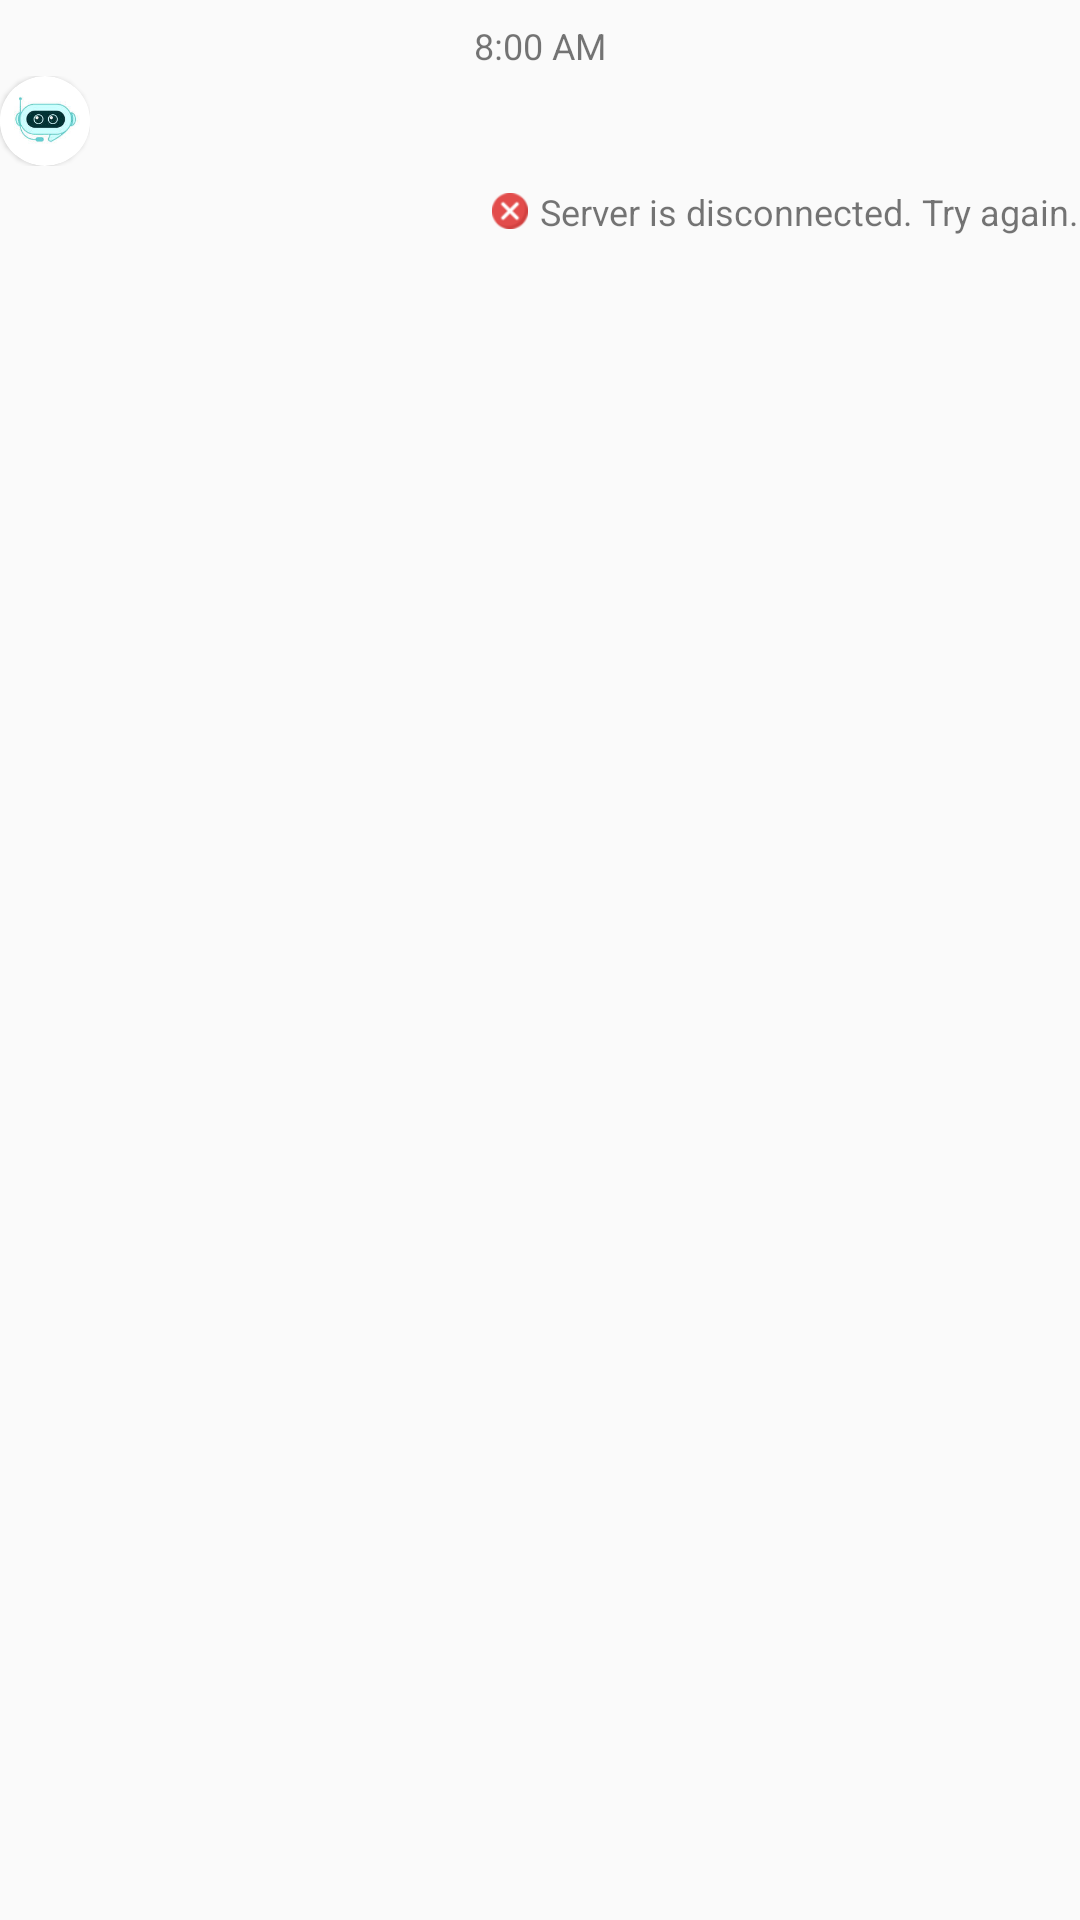

Here is an Android app screen rendered from its layout file. Give the layout XML and the strings, colors and styles it references.
<!-- AndroidManifest.xml: application theme Theme.AppCompat.Light.NoActionBar -->
<!-- res/layout/message_recycler_view_item.xml -->
<?xml version="1.0" encoding="utf-8"?>
<LinearLayout xmlns:android="http://schemas.android.com/apk/res/android"
    xmlns:app="http://schemas.android.com/apk/res-auto"
    xmlns:tools="http://schemas.android.com/tools"
    android:layout_width="match_parent"
    android:layout_height="wrap_content"
    android:layout_marginStart="10dp"
    android:layout_marginTop="5dp"
    android:layout_marginEnd="15dp"
    android:orientation="vertical">

    <TextView
        android:id="@+id/dateTimeText"
        android:layout_width="wrap_content"
        android:layout_height="wrap_content"
        android:layout_gravity="center"
        android:layout_marginTop="7dp"
        android:layout_marginBottom="2dp"
        android:text="@string/time_sample"
        android:textSize="12sp" />

    <LinearLayout
        android:layout_width="match_parent"
        android:layout_height="wrap_content">

        <FrameLayout
            android:id="@+id/layoutAssistantAvatar"
            android:layout_width="wrap_content"
            android:layout_height="wrap_content">

            <androidx.cardview.widget.CardView
                android:layout_width="30dp"
                android:layout_height="30dp"
                app:cardCornerRadius="20dp"
                app:cardElevation="1dp">

                <ImageView
                    android:id="@+id/imageView2"
                    android:layout_width="wrap_content"
                    android:layout_height="wrap_content"
                    android:layout_gravity="center"
                    android:contentDescription="@string/content_description"
                    app:srcCompat="@drawable/chatbot_avatar" />

            </androidx.cardview.widget.CardView>

        </FrameLayout>

        <FrameLayout
            android:id="@+id/layoutMessageContent"
            android:layout_width="match_parent"
            android:layout_height="wrap_content"
            android:layout_marginStart="8dp">

            <LinearLayout
                android:id="@+id/layoutPartnerMessagePosition"
                android:layout_width="wrap_content"
                android:layout_height="wrap_content"
                android:layout_marginEnd="40dp"
                android:background="@drawable/rounded_rectangle_20"
                android:backgroundTint="@color/selector_partner_message_background_tint"
                android:orientation="vertical">

                <TextView
                    android:id="@+id/textViewPartnerMessage"
                    android:layout_width="wrap_content"
                    android:layout_height="wrap_content"
                    android:layout_marginStart="15dp"
                    android:layout_marginTop="8dp"
                    android:layout_marginEnd="15dp"
                    android:layout_marginBottom="8dp"
                    android:textColor="@android:color/black"
                    android:textSize="14sp" />
            </LinearLayout>

            <LinearLayout
                android:id="@+id/layoutMyMessagePosition"
                android:layout_width="wrap_content"
                android:layout_height="wrap_content"
                android:layout_gravity="end"
                android:layout_marginStart="40dp"
                android:orientation="vertical">

                <LinearLayout
                    android:id="@+id/layoutMyMessageShape"
                    android:layout_width="wrap_content"
                    android:layout_height="wrap_content"
                    android:layout_gravity="end"
                    android:layout_marginBottom="2dp"
                    android:background="@drawable/rounded_rectangle_20"
                    android:backgroundTint="@color/selector_my_message_background_tint">

                    <TextView
                        android:id="@+id/textViewMyMessage"
                        android:layout_width="wrap_content"
                        android:layout_height="wrap_content"
                        android:layout_marginStart="15dp"
                        android:layout_marginTop="8dp"
                        android:layout_marginEnd="15dp"
                        android:layout_marginBottom="8dp"
                        android:textColor="@android:color/black"
                        android:textSize="14sp" />
                </LinearLayout>

                <LinearLayout
                    android:id="@+id/layoutMyMessageError"
                    android:layout_width="wrap_content"
                    android:layout_height="wrap_content"
                    android:layout_gravity="end"
                    android:orientation="horizontal">

                    <ImageView
                        android:id="@+id/imageView"
                        android:layout_width="12dp"
                        android:layout_height="12dp"
                        android:layout_gravity="center"
                        android:layout_marginEnd="4dp"
                        android:contentDescription="@string/content_description"
                        android:src="@drawable/error" />

                    <TextView
                        android:id="@+id/textView"
                        android:layout_width="wrap_content"
                        android:layout_height="wrap_content"
                        android:layout_gravity="center"
                        android:text="@string/send_message_error"
                        android:textSize="12sp" />
                </LinearLayout>

            </LinearLayout>
        </FrameLayout>

    </LinearLayout>

</LinearLayout>
<!-- resources referenced by this layout -->
<resources>
  <!-- drawable chatbot_avatar: jpg bitmap (drawable, 4407 bytes) -->
  <!-- drawable error: png bitmap (drawable, 1215 bytes) -->
  <string name="content_description">description</string>
  <string name="send_message_error">Server is disconnected. Try again.</string>
  <string name="time_sample">8:00 AM</string>
</resources>
